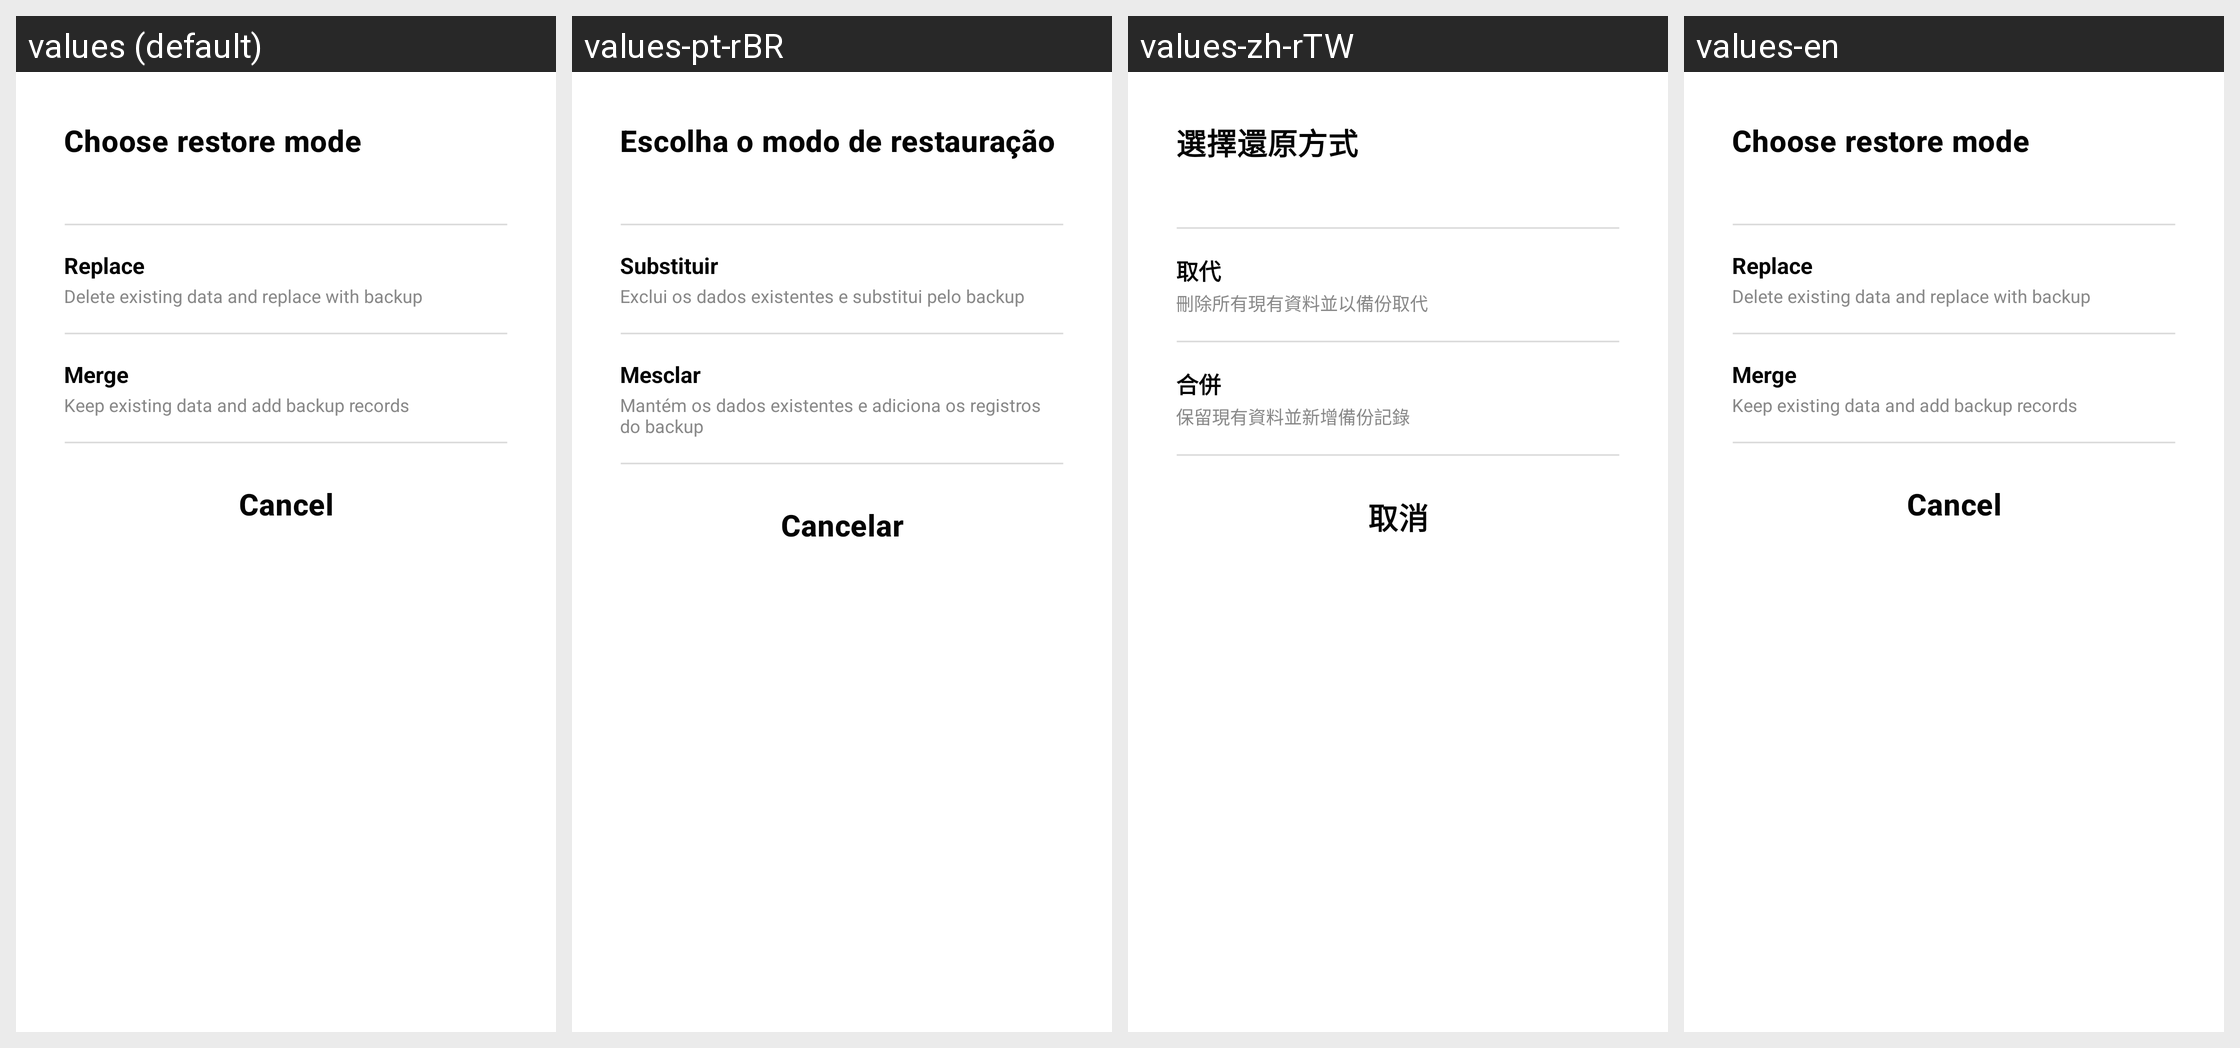

Translations of the strings shown on this Android screen, per locale in the grid:
Android screen res/layout/dialog_restore_mode.xml rendered under 4 locales, left to right: values (default), values-pt-rBR, values-zh-rTW, values-en. Device: Nexus 5 (rendered at 1080×1920; each locale shown at half size, 540×960, under a caption strip naming it); theme Theme.PhotoRecord.NoActionBar.
Other locales in the repository, not shown: values-es, values-ja, values-ko.
Strings drawn on this screen, with the default value and each locale's value (text and hints the layout hard-codes, and strings that could not be matched under every locale, appear in the picture but are not listed):

datamgnt_restore_mode_title
  values: Choose restore mode
  values-pt-rBR: Escolha o modo de restauração
  values-zh-rTW: 選擇還原方式
  values-en: Choose restore mode

datamgnt_restore_mode_replace
  values: Replace
  values-pt-rBR: Substituir
  values-zh-rTW: 取代
  values-en: Replace

datamgnt_restore_mode_replace_desc
  values: Delete existing data and replace with backup
  values-pt-rBR: Exclui os dados existentes e substitui pelo backup
  values-zh-rTW: 刪除所有現有資料並以備份取代
  values-en: Delete existing data and replace with backup

datamgnt_restore_mode_merge
  values: Merge
  values-pt-rBR: Mesclar
  values-zh-rTW: 合併
  values-en: Merge

datamgnt_restore_mode_merge_desc
  values: Keep existing data and add backup records
  values-pt-rBR: Mantém os dados existentes e adiciona os registros do backup
  values-zh-rTW: 保留現有資料並新增備份記錄
  values-en: Keep existing data and add backup records

all_cancel
  values: Cancel
  values-pt-rBR: Cancelar
  values-zh-rTW: 取消
  values-en: Cancel
